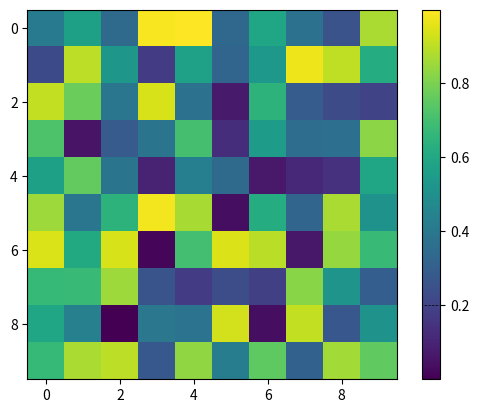

Source code (Python):
import matplotlib.pyplot as plt
import numpy as np
import matplotlib.lines as mlines
from matplotlib import cm

# Create some data and a colormap
data = np.random.rand(10, 10)
cmap = cm.viridis

# Create a figure and axis
fig, ax = plt.subplots()

# Display the image
cax = ax.imshow(data, cmap=cmap)

# Add the color bar
cbar = fig.colorbar(cax)

# Create a dashed line to overlay on the color bar
line = mlines.Line2D([0.1, 0.9], [0.2, 0.2], color='black', linestyle='--', linewidth=0.5, transform=cbar.ax.transAxes)
cbar.ax.add_line(line)

# Show the plot
plt.show()
